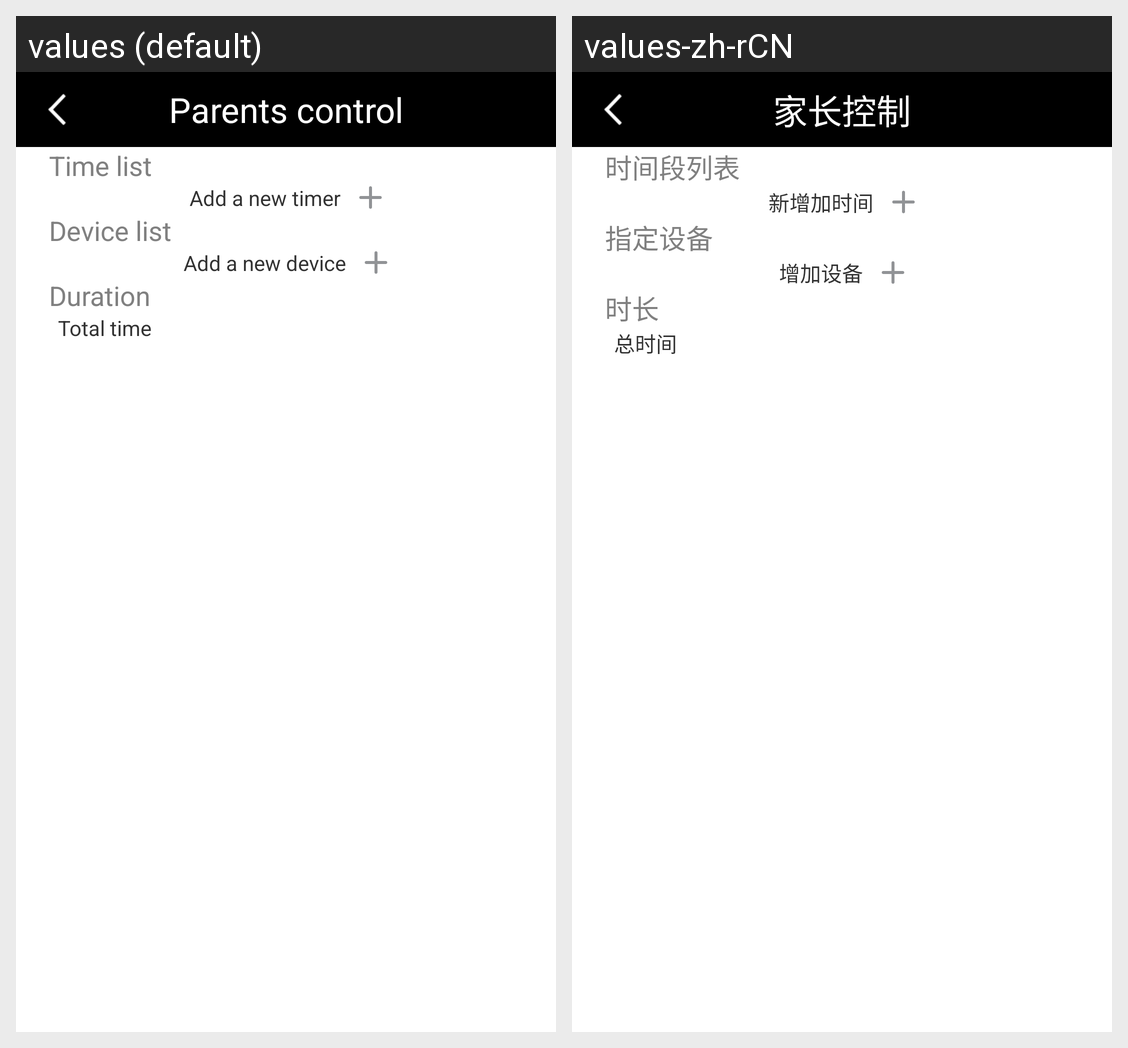

Strings drawn on this Android screen and how each of the app's shown locales translates them:
Android screen res/layout/parents_control_layout.xml rendered under 2 locales, left to right: values (default), values-zh-rCN. Device: Nexus 5 (rendered at 1080×1920; each locale shown at half size, 540×960, under a caption strip naming it); theme android:Theme.Light.NoTitleBar.
Strings drawn on this screen, with the default value and each locale's value (text and hints the layout hard-codes, and strings that could not be matched under every locale, appear in the picture but are not listed):

parents_control_title
  values: Parents control
  values-zh-rCN: 家长控制

parents_control_timer_title
  values: Time list
  values-zh-rCN: 时间段列表

parents_control_add_timer
  values: Add a new timer
  values-zh-rCN: 新增加时间

parents_control_device_title
  values: Device list
  values-zh-rCN: 指定设备

parents_control_add_device
  values: Add a new device
  values-zh-rCN: 增加设备

parents_control_duration_title
  values: Duration
  values-zh-rCN: 时长

parents_control_duration_total
  values: Total time
  values-zh-rCN: 总时间
